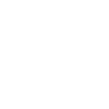
t = 0.00 s
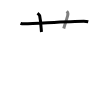
t = 2.50 s
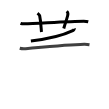
t = 4.75 s
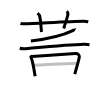
t = 7.25 s
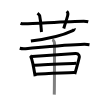
t = 9.50 s
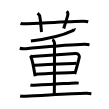
t = 12.00 s

The animated SVG that drew these frames (rendered in a browser with its animation timeline set to each time). Animation: 12 SMIL elements (animate=12); one cycle of 12.00 s.

<svg width="109px" height="109px" viewBox="0 0 px 109px" xmlns="http://www.w3.org/2000/svg" xmlns:xlink="http://www.w3.org/1999/xlink" xml:space="preserve" version="1.1"  baseProfile="full">
<path d="M20.5,23.27c1.29,0.53,2.8,0.56,4.1,0.53c11.9-0.3,45.4-2.46,59.12-2.53c2.16-0.01,3.45,0.25,4.53,0.51" style="fill:none;stroke:black;stroke-width:3;opacity:0">
  <animate attributeType="CSS" attributeName="opacity" from="0" to="1" begin="0s" dur="1s" repeatCount="0" fill="freeze" />
</path>
<path d="M37.5,13.25c1.5,1.25,1.98,1.63,2.14,2.4c1.5,7.19,1.43,13.74,1.86,16.35" style="fill:none;stroke:black;stroke-width:3;opacity:0">
  <animate attributeType="CSS" attributeName="opacity" from="0" to="1" begin="1s" dur="1s" repeatCount="0" fill="freeze" />
</path>
<path d="M66.75,11.25c1.12,1,1.37,2.52,1,4c-1.12,4.5-2.38,7.5-4,13.25" style="fill:none;stroke:black;stroke-width:3;opacity:0">
  <animate attributeType="CSS" attributeName="opacity" from="0" to="1" begin="2s" dur="1s" repeatCount="0" fill="freeze" />
</path>
<path d="M74.38,28.42c0.12,0.31-0.94,1.96-1.63,2.29c-5.25,2.56-18.25,7.54-41.86,10.35" style="fill:none;stroke:black;stroke-width:3;opacity:0">
  <animate attributeType="CSS" attributeName="opacity" from="0" to="1" begin="3s" dur="1s" repeatCount="0" fill="freeze" />
</path>
<path d="M19.75,48.27c1.52,0.42,4.31,0.55,5.82,0.42c8.93-0.77,42.43-4.06,58.61-4.44c2.53-0.06,4.05,0.2,5.31,0.41" style="fill:none;stroke:black;stroke-width:3;opacity:0">
  <animate attributeType="CSS" attributeName="opacity" from="0" to="1" begin="4s" dur="1s" repeatCount="0" fill="freeze" />
</path>
<path d="M30.19,55.51c0.38,0.33,0.39,0.57,0.6,0.99c1.72,3.47,3.33,13.35,4.39,19.82" style="fill:none;stroke:black;stroke-width:3;opacity:0">
  <animate attributeType="CSS" attributeName="opacity" from="0" to="1" begin="5s" dur="1s" repeatCount="0" fill="freeze" />
</path>
<path d="M31.96,56.38c13.29-0.87,33.58-2.07,43.51-2.8c3.65-0.27,4.01,2.68,3.83,3.64c-0.69,3.5-2.88,11.12-4.55,16.96" style="fill:none;stroke:black;stroke-width:3;opacity:0">
  <animate attributeType="CSS" attributeName="opacity" from="0" to="1" begin="6s" dur="1s" repeatCount="0" fill="freeze" />
</path>
<path d="M33.44,65.13C39.5,65,72.82,63.29,76.4,63.15" style="fill:none;stroke:black;stroke-width:3;opacity:0">
  <animate attributeType="CSS" attributeName="opacity" from="0" to="1" begin="7s" dur="1s" repeatCount="0" fill="freeze" />
</path>
<path d="M34.86,74.35c10.89-0.85,26.17-1.24,39.39-1.84" style="fill:none;stroke:black;stroke-width:3;opacity:0">
  <animate attributeType="CSS" attributeName="opacity" from="0" to="1" begin="8s" dur="1s" repeatCount="0" fill="freeze" />
</path>
<path d="M52.25,39.62c1.25,0.39,2.25,2.7,2.25,3.52c0,10.61,0,46.64-0.25,51.49" style="fill:none;stroke:black;stroke-width:3;opacity:0">
  <animate attributeType="CSS" attributeName="opacity" from="0" to="1" begin="9s" dur="1s" repeatCount="0" fill="freeze" />
</path>
<path d="M30.41,84.97c0.92,0.25,2.6,0.28,3.53,0.25c9.58-0.29,31.06-1.69,41.5-2.27c1.53-0.08,2.45,0.12,3.22,0.24" style="fill:none;stroke:black;stroke-width:3;opacity:0">
  <animate attributeType="CSS" attributeName="opacity" from="0" to="1" begin="10s" dur="1s" repeatCount="0" fill="freeze" />
</path>
<path d="M20.14,95.92c1.49,0.35,4.22,0.41,5.71,0.35c15.49-0.59,43.41-2.62,60.32-2.93c2.48-0.05,3.97,0.17,5.21,0.35" style="fill:none;stroke:black;stroke-width:3;opacity:0">
  <animate attributeType="CSS" attributeName="opacity" from="0" to="1" begin="11s" dur="1s" repeatCount="0" fill="freeze" />
</path>
</svg>
